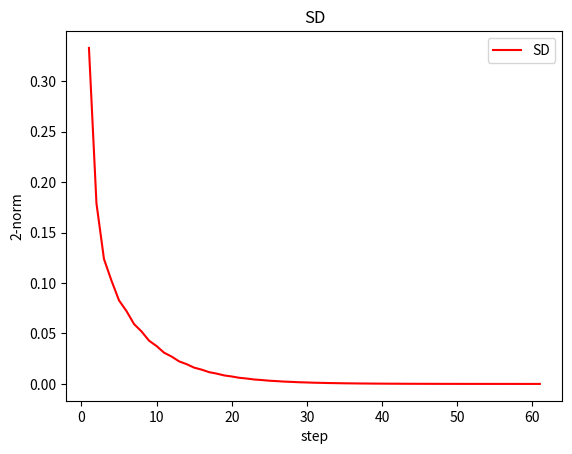

Source code (Python):
import numpy as np
import matplotlib.pyplot as plt

# init
A = np.zeros((10, 10))
b = np.ones((10, 1))
for i in range(10):
    for j in range(10):
        if i == j:
            A[i, j] = 2
        if abs(i - j) == 1:
            A[i, j] = A[j, i] = 1
x = np.zeros((10, 1))
# SD
q = np.linalg.norm(A.dot(x) - b) / np.linalg.norm(b)
step2 = 0
Y = []
while np.linalg.norm(A.dot(x) - b) > 10 ** -5:
    r = A.dot(x) - b
    a = np.dot(r.T, r) / np.dot(r.T, A.dot(r))
    x = x - a * r
    step2 += 1
    Y.append(np.linalg.norm(A.dot(x) - b))

# visual
plt.plot([i for i in range(1, step2 + 1)], Y, "r-", label="SD")
plt.title("SD")
plt.xlabel("step")
plt.ylabel("2-norm")
plt.legend()
plt.show()
